Run: headless pygame with SDL's dummy video driver; simulated clock (each Clock.tick advances the game by its frame time, no real sleeping); random seed 0; keys injected as events and as key.get_pressed() state; no mouse input.
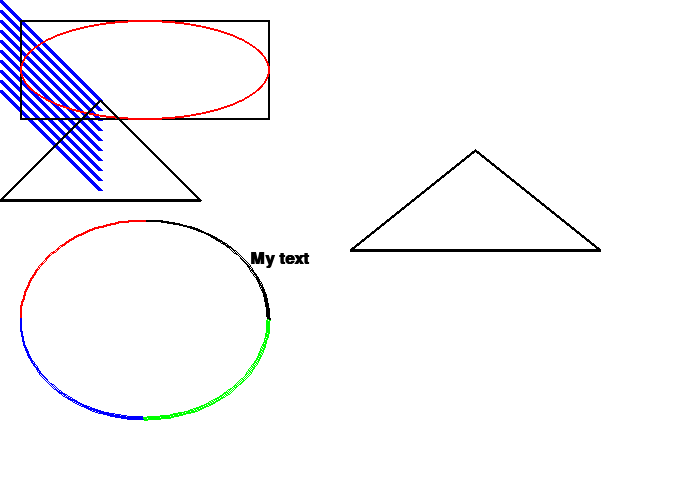
Frame 1 of 4 · flips 1–60 · no input
Frame 2 of 4 · flips 61–180 · tapped SPACE, RETURN · held RIGHT (→), D · screen unchanged from frame 1, image omitted
Frame 3 of 4 · flips 181–300 · held DOWN (↓), S · screen unchanged from frame 2, image omitted
Frame 4 of 4 · flips 301–420 · held LEFT (←), A, UP (↑), W · screen unchanged from frame 3, image omitted

The pygame program that drew these frames:

# Opens a blank pygame window. Good to use as a template for new programs.
# @author Brian McEntee

import pygame

# Define some colors
BLACK = (0, 0, 0)
WHITE = (255, 255, 255)
BLUE = (0, 0, 255)
GREEN = (0, 255, 0)
RED = (255, 0, 0)

PI = 3.141592653

pygame.init()

# Set width and height of the screen
size = (700, 500)
screen = pygame.display.set_mode(size)

pygame.display.set_caption("My Game")

# Loop until user clicks the closed button
done = False

# Used to manage how fast the screen updates
clock = pygame.time.Clock()

# --------- Main Program Loop -------------
while not done :

    for event in pygame.event.get() :
        if event.type == pygame.QUIT :
            done = True

    # ----- Game Logic Goes Here -----

    # ----- Screen Clearing Code Goes Here -----

    screen.fill(WHITE)

    # ----- Drawing Code Goes Here -----
    pygame.draw.line(screen, GREEN, [0, 0], [100, 100], 5)

    # Draw an array of parallel lines using an offset in y direction 
    for y_offset in range(0, 100, 10) :
        pygame.draw.line(screen, BLUE, [0, 0 + y_offset], [100, 100 + y_offset], 5)

    # Draw a rectangle
    pygame.draw.rect(screen, BLACK, [20,20,250,100], 2)

    # Draw an ellipse using a rectangle as the outside boundaries
    pygame.draw.ellipse(screen, RED, [20,20,250,100], 2)

    # Draw an ellipse via 4 arcs. Use radians to determine which part.
    pygame.draw.arc(screen, BLACK, [20,220,250,200], 0, PI / 2, 2)
    pygame.draw.arc(screen, RED, [20,220,250,200], PI / 2, PI , 2)
    pygame.draw.arc(screen, BLUE, [20,220,250,200], PI, 3 * PI / 2, 2)
    pygame.draw.arc(screen, GREEN, [20,220,250,200], 3 * PI / 2, 2 * PI, 2)

    # Draw a triangle using the polygon function
    pygame.draw.polygon(screen, BLACK, [[350,250],[600,250],[475,150]], 3)

    pygame.draw.polygon(screen, BLACK, [[100,100],[0,200],[200,200]], 3)

    # Select font to use, size, bold, italics
    font = pygame.font.SysFont('Courier',25,True,False)

    # Render the text. "True" means anti-aliased text.
    # Black is the color. This creates an image of the
    # letters, but does not put it on the screen
    text = font.render("My text", True, BLACK)

    # Put the image of the text on the screen at 250x250
    screen.blit(text, [250,250])

    # Update Screen With What Was Drawn
    # This MUST happen after all of the drawing commands
    pygame.display.flip()

    # Limit to 60 frames a second, otherwise we will all of cpu we can
    clock.tick(60)

# Close the window and quit
pygame.quit()
